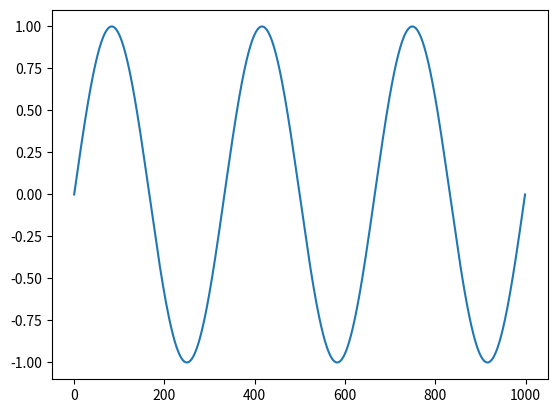

Source code (Python):
import matplotlib.pyplot as plt
import numpy as np
from random import randint as rd


F = 1.5e3
main = lambda x: np.sin(2*np.pi*F*x)

table = np.linspace(0,2,1000)
plt.plot(main(table))
plt.show()
